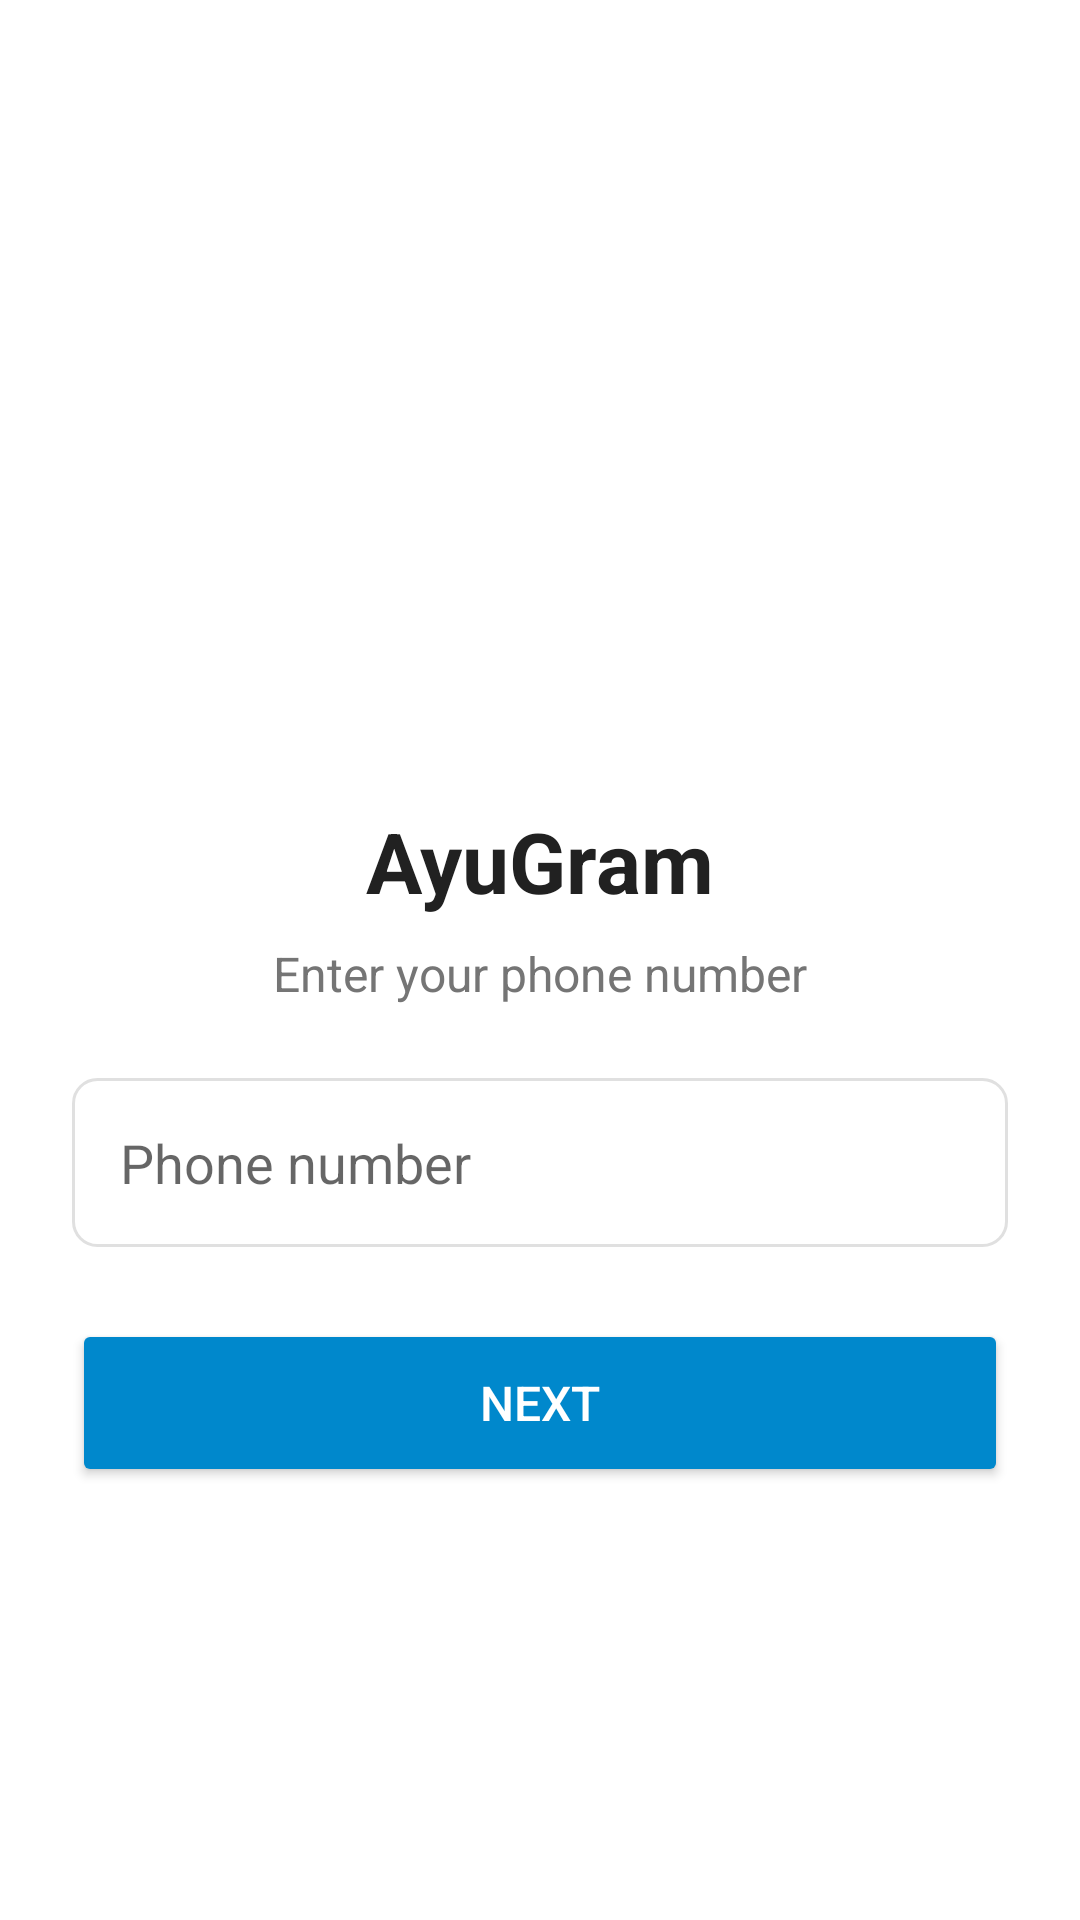

The Android layout XML behind this screen, and the referenced resources:
<!-- AndroidManifest.xml: application theme AppTheme -->
<!-- res/layout/activity_login.xml -->
<?xml version="1.0" encoding="utf-8"?>
<LinearLayout xmlns:android="http://schemas.android.com/apk/res/android"
    android:layout_width="match_parent"
    android:layout_height="match_parent"
    android:orientation="vertical"
    android:padding="24dp"
    android:gravity="center"
    android:background="@color/windowBackground">

    <ImageView
        android:layout_width="100dp"
        android:layout_height="100dp"
        android:src="@mipmap/ic_launcher"
        android:contentDescription="@string/app_name" />

    <TextView
        android:layout_width="wrap_content"
        android:layout_height="wrap_content"
        android:layout_marginTop="24dp"
        android:text="@string/app_name"
        android:textSize="28sp"
        android:textColor="@color/textPrimary"
        android:textStyle="bold" />

    <TextView
        android:layout_width="wrap_content"
        android:layout_height="wrap_content"
        android:layout_marginTop="8dp"
        android:text="Enter your phone number"
        android:textSize="16sp"
        android:textColor="@color/textSecondary" />

    <EditText
        android:id="@+id/phone_edit"
        android:layout_width="match_parent"
        android:layout_height="wrap_content"
        android:layout_marginTop="24dp"
        android:hint="Phone number"
        android:inputType="phone"
        android:background="@drawable/edit_text_background"
        android:padding="16dp"
        android:textSize="18sp" />

    <Button
        android:id="@+id/next_button"
        android:layout_width="match_parent"
        android:layout_height="56dp"
        android:layout_marginTop="24dp"
        android:text="@string/next"
        android:textSize="16sp"
        android:backgroundTint="@color/colorPrimary"
        android:textColor="@android:color/white" />

    <ProgressBar
        android:id="@+id/progress_bar"
        android:layout_width="wrap_content"
        android:layout_height="wrap_content"
        android:layout_marginTop="16dp"
        android:visibility="gone" />

    <TextView
        android:id="@+id/error_text"
        android:layout_width="wrap_content"
        android:layout_height="wrap_content"
        android:layout_marginTop="16dp"
        android:textColor="@color/textError"
        android:textSize="14sp"
        android:visibility="gone" />
</LinearLayout>
<!-- resources referenced by this layout -->
<resources>
  <color name="colorPrimary">#0088CC</color>
  <color name="textError">#D32F2F</color>
  <color name="textPrimary">#212121</color>
  <color name="textSecondary">#757575</color>
  <color name="windowBackground">#FFFFFF</color>
  <!-- drawable edit_text_background (drawable) -->
  <?xml version="1.0" encoding="utf-8"?>
  <shape xmlns:android="http://schemas.android.com/apk/res/android"
      android:shape="rectangle">
      <solid android:color="@color/windowBackground" />
      <stroke android:width="1dp" android:color="@color/divider" />
      <corners android:radius="8dp" />
      <padding android:left="12dp" android:top="12dp" android:right="12dp" android:bottom="12dp" />
  </shape>
  <!-- mipmap ic_launcher (mipmap-mdpi) -->
  <?xml version="1.0" encoding="utf-8"?>
  <bitmap xmlns:android="http://schemas.android.com/apk/res/android" android:src="@drawable/ic_launcher_foreground" />
  <string name="app_name">AyuGram</string>
  <string name="next">Next</string>
  <style name="AppTheme" parent="Theme.AppCompat.Light.NoActionBar">
          <item name="colorPrimary">@color/colorPrimary</item>
          <item name="colorPrimaryDark">@color/colorPrimaryDark</item>
          <item name="colorAccent">@color/colorAccent</item>
          <item name="android:windowBackground">@color/windowBackground</item>
          <item name="android:colorBackground">@color/background</item>
          <item name="android:textColorPrimary">@color/textPrimary</item>
          <item name="android:textColorSecondary">@color/textSecondary</item>
          <item name="actionBarTheme">@style/ThemeOverlay.AppCompat.Dark.ActionBar</item>
          <item name="actionBarPopupTheme">@style/ThemeOverlay.AppCompat.Light</item>
      </style>
  <color name="divider">#E0E0E0</color>
  <!-- drawable ic_launcher_foreground (drawable) -->
  <?xml version="1.0" encoding="utf-8"?>
  <vector xmlns:android="http://schemas.android.com/apk/res/android"
      android:width="108dp"
      android:height="108dp"
      android:viewportWidth="108"
      android:viewportHeight="108">
      <path
          android:fillColor="@color/colorPrimary"
          android:pathData="M54,54m-50,0a50,50 0,1,1 100,0a50,50 0,1,1 -100,0" />
  </vector>
  <color name="colorPrimaryDark">#006699</color>
  <color name="colorAccent">#FF6B35</color>
  <color name="background">#F5F5F5</color>
</resources>
